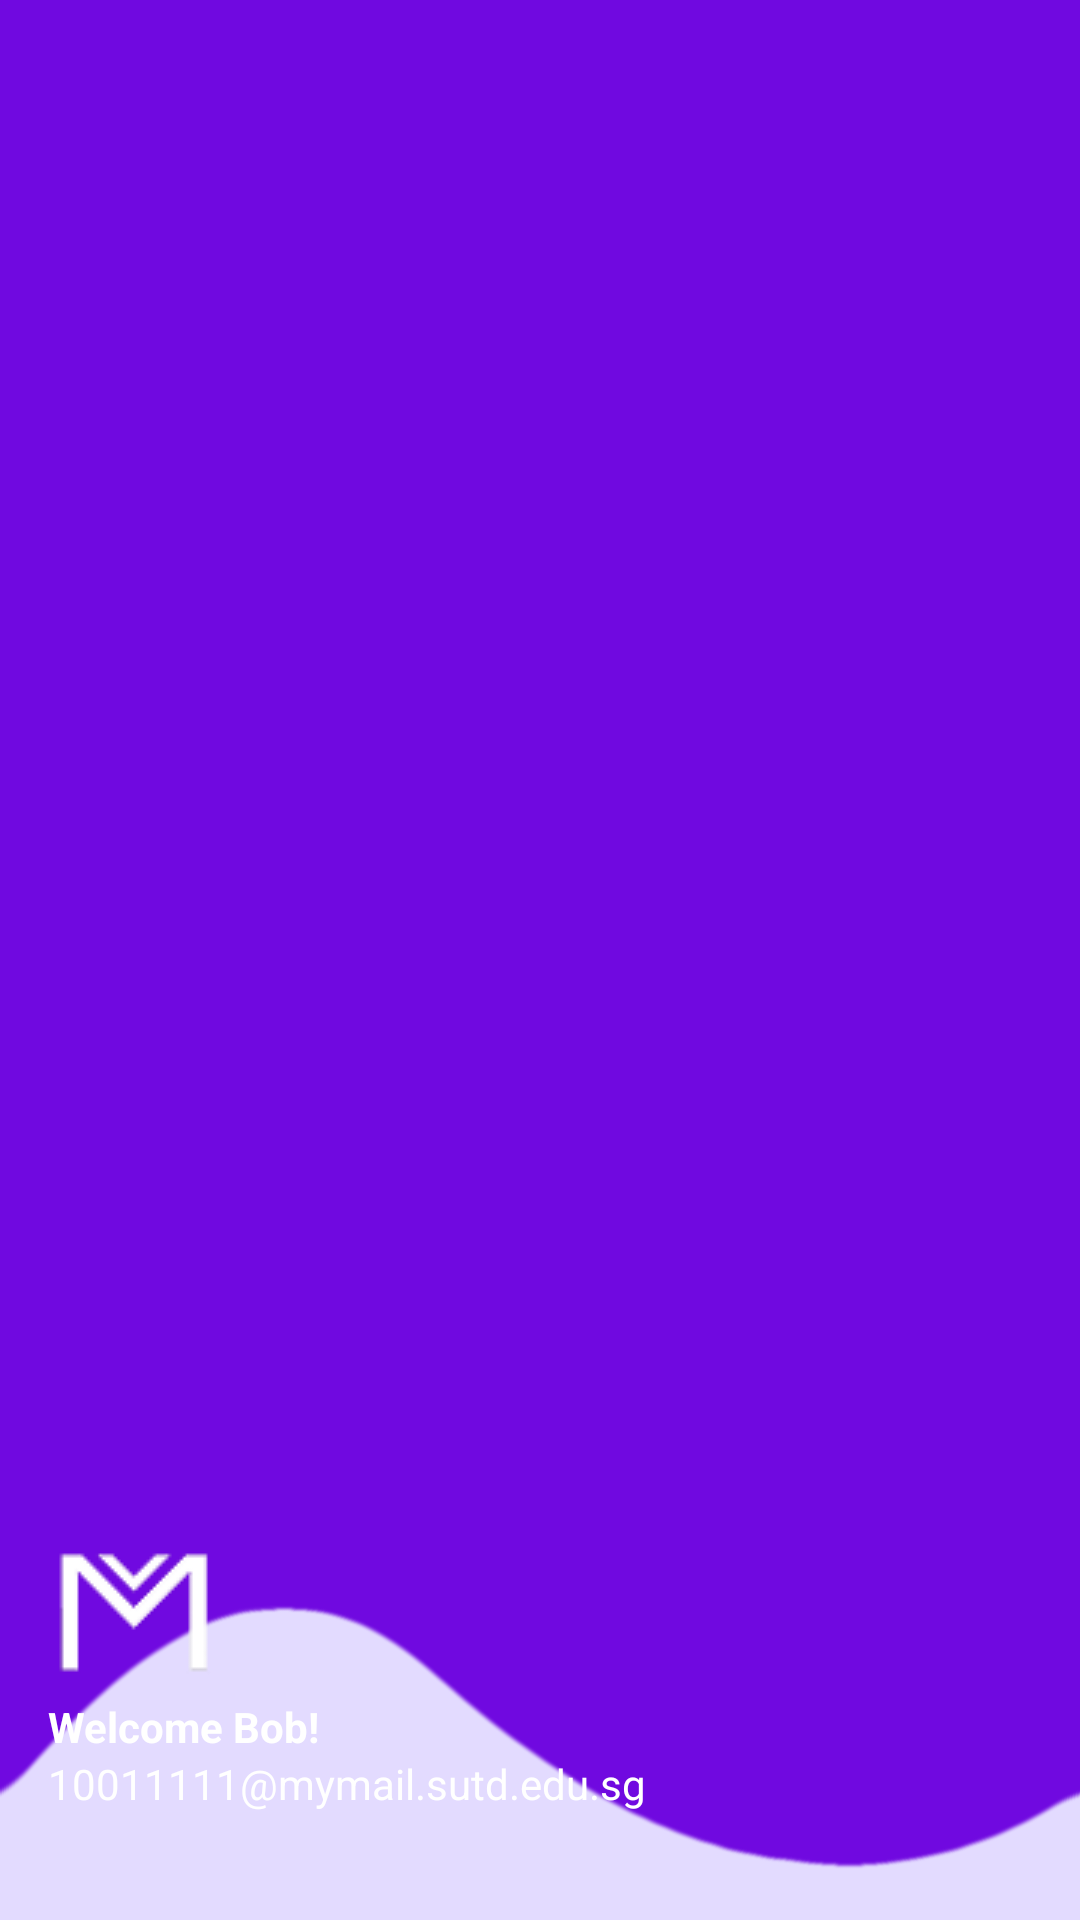

Reconstruct the res/layout file that produces this screen, plus the resources it refers to.
<!-- AndroidManifest.xml: application theme Theme.Modulus -->
<!-- res/layout/nav_header.xml -->
<?xml version="1.0" encoding="utf-8"?>
<LinearLayout
    xmlns:android="http://schemas.android.com/apk/res/android"
    android:orientation="vertical"
    android:layout_width="match_parent"
    android:layout_height="176dp"
    android:gravity="bottom"
    android:padding="16dp"
    android:background="@drawable/top_banner"
    android:theme="@style/ThemeOverlay.AppCompat.Dark">

    <ImageView
        android:layout_width="wrap_content"
        android:layout_height="wrap_content"
        android:src="@drawable/modulus_logo"/>

    <TextView
        android:layout_width="wrap_content"
        android:layout_height="wrap_content"
        android:text="Welcome Bob!"
        android:textColor="@color/white"
        android:textStyle="bold"/>

    <TextView
        android:layout_width="wrap_content"
        android:layout_height="wrap_content"
        android:text="10011111@mymail.sutd.edu.sg"
        android:textColor="@color/white"
        android:textSize="14sp"
        android:layout_marginBottom="20dp"/>

</LinearLayout>
<!-- resources referenced by this layout -->
<resources>
  <color name="white">#FFFFFFFF</color>
  <!-- drawable modulus_logo: png bitmap (drawable, 1430 bytes) -->
  <!-- drawable top_banner: png bitmap (drawable, 49829 bytes) -->
  <style name="Theme.Modulus" parent="Base.Theme.Modulus" />
  <style name="Base.Theme.Modulus" parent="Theme.Material3.DayNight.NoActionBar">
          
          <item name="colorPrimary">@color/dark_purple</item>
          <item name="colorOnPrimary">@color/white</item>
          <item name="colorSecondary">@color/dark_purple</item>
          <item name="colorOnSecondary">@color/light_pink</item>
  
          <item name="bottomAppBarStyle">@style/Widget.App.BottomAppBar</item>
          <item name="floatingActionButtonStyle">@style/Widget.App.FloatingActionButton</item>
          <item name="bottomNavigationStyle">@style/Widget.App.BottomNavigationView</item>
  
          <item name="materialTimePickerStyle">@style/Widget.App.TimePicker.Clock</item>
      </style>
  <color name="dark_purple">#7009E0</color>
  <color name="light_pink">#FFD7DA</color>
  <style name="Widget.App.BottomAppBar" parent="Widget.MaterialComponents.BottomAppBar.Colored">
          <item name="materialThemeOverlay">@style/ThemeOverlay.App.BottomAppBar</item>
      </style>
  <style name="Widget.App.FloatingActionButton" parent="Widget.MaterialComponents.FloatingActionButton">
          <item name="materialThemeOverlay">@style/ThemeOverlay.App.FloatingActionButton</item>
      </style>
  <style name="Widget.App.BottomNavigationView" parent="Widget.MaterialComponents.BottomNavigationView.Colored">
      <item name="materialThemeOverlay">@style/ThemeOverlay.App.BottomNavigationView</item>
      </style>
  <style name="Widget.App.TimePicker.Clock" parent="Widget.MaterialComponents.TimePicker.Clock">
          <item name="clockFaceBackgroundColor">@color/light_blue</item>
          <item name="clockHandColor">@color/dark_blue</item>
          <item name="clockNumberTextColor">@color/dark_blue</item>
      </style>
  <style name="ThemeOverlay.App.BottomAppBar" parent="">
          <item name="colorPrimary">@color/light_purple</item>
      </style>
  <style name="ThemeOverlay.App.FloatingActionButton" parent="">
          <item name="colorSecondary">@color/light_purple</item>
          <item name="colorOnSecondary">@color/dark_purple</item>
      </style>
  <style name="ThemeOverlay.App.BottomNavigationView" parent="">
      <item name="colorOnPrimary">@color/dark_purple</item>
      </style>
  <color name="light_blue">#C2CFFF</color>
  <color name="dark_blue">#2600FF</color>
  <color name="light_purple">#E3DBFF</color>
</resources>
